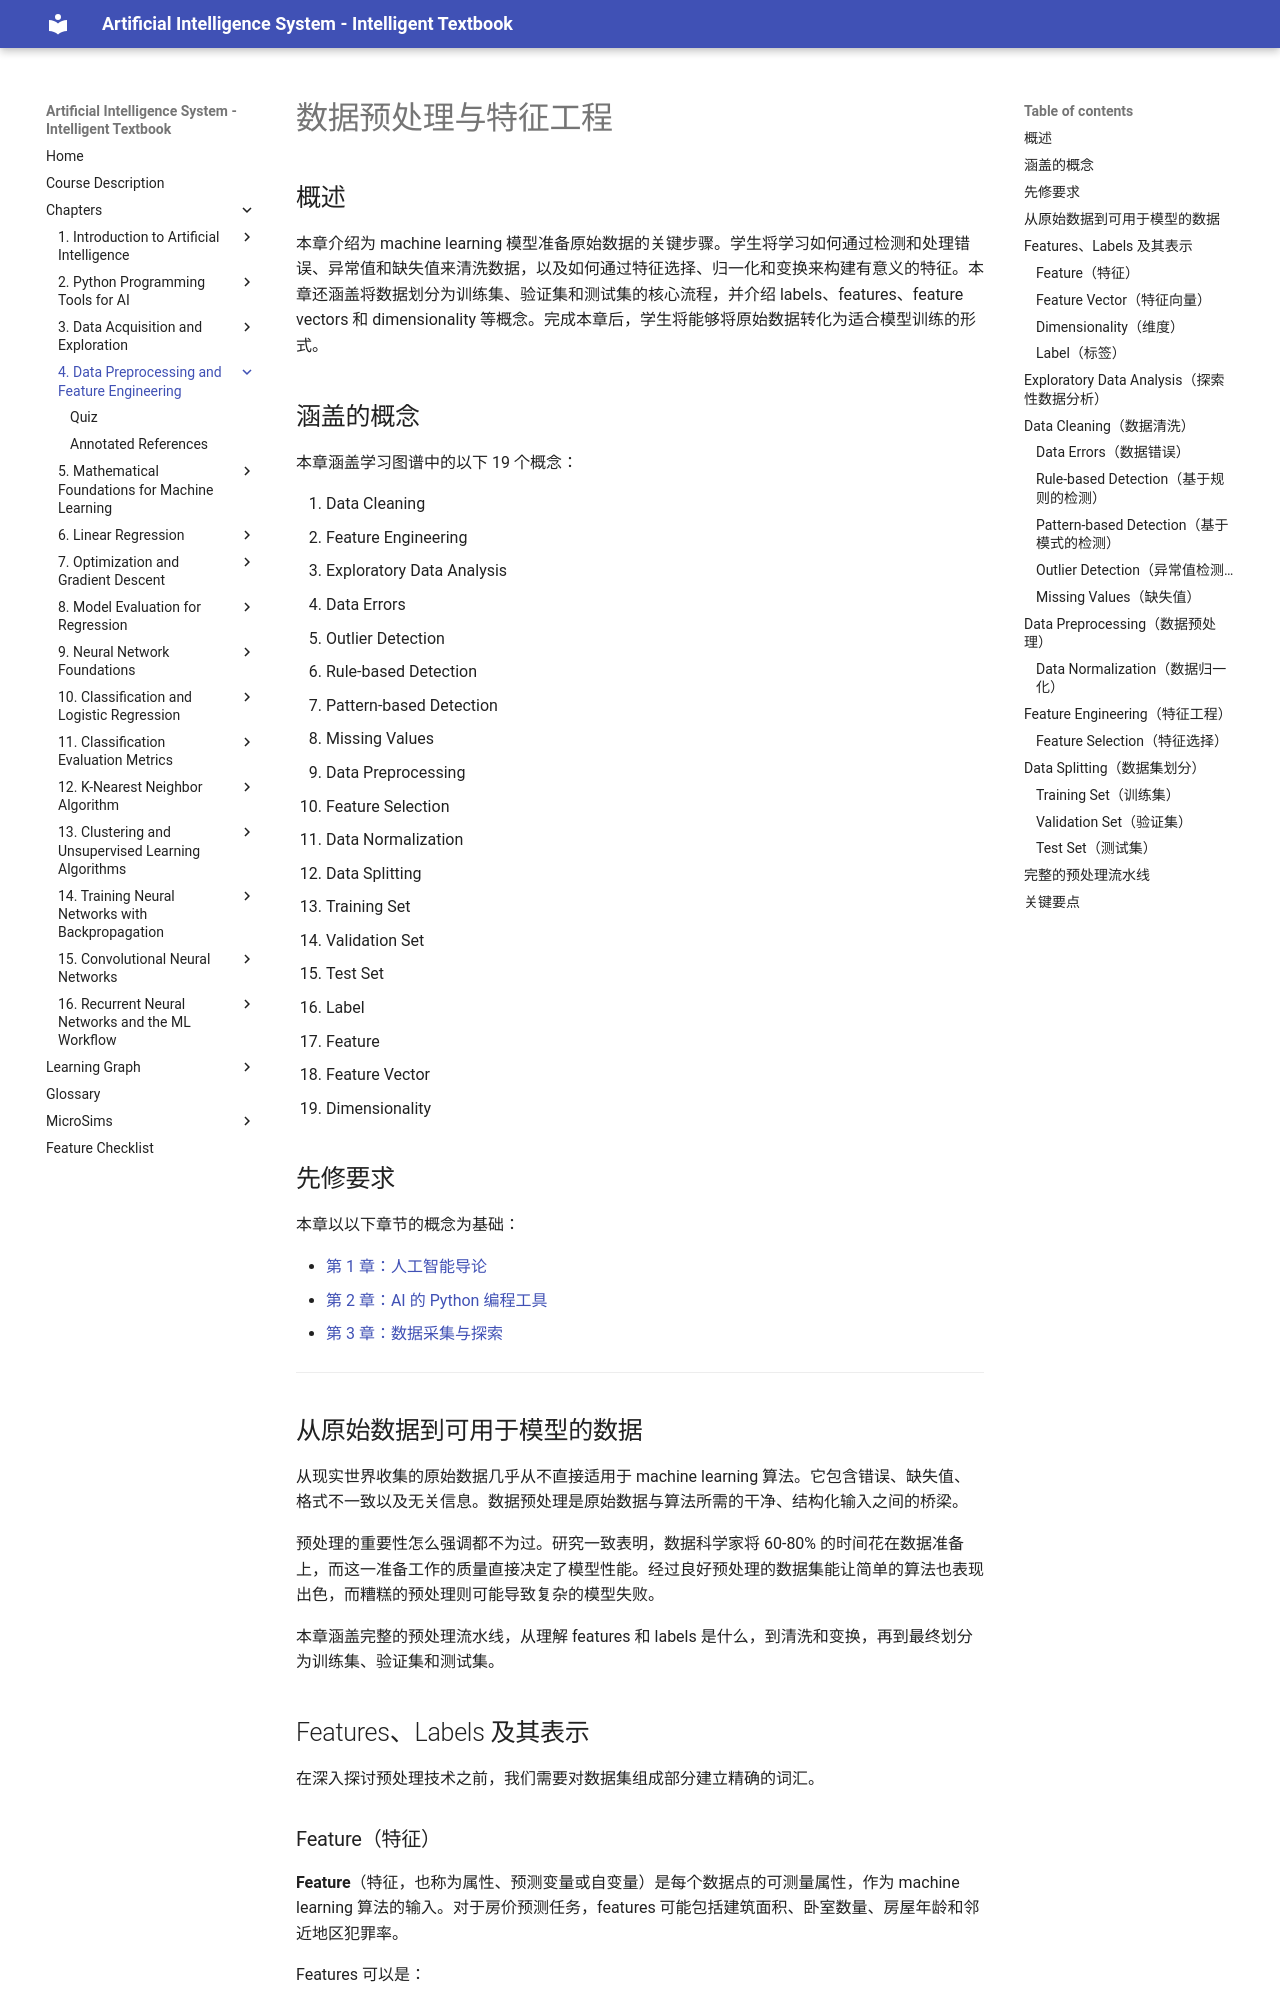

repository: wya5217799/ai-textbook · page: chapters/04-data-preprocessing/index.html · generator: mkdocs

---
title: 数据预处理与特征工程
description: 清洗原始数据、工程化特征，以及为机器学习模型训练划分数据集
generated_by: claude skill chapter-content-generator
date: 2026-04-13 19:55:00
version: 0.05
---

# 数据预处理与特征工程

## 概述

本章介绍为 machine learning 模型准备原始数据的关键步骤。学生将学习如何通过检测和处理错误、异常值和缺失值来清洗数据，以及如何通过特征选择、归一化和变换来构建有意义的特征。本章还涵盖将数据划分为训练集、验证集和测试集的核心流程，并介绍 labels、features、feature vectors 和 dimensionality 等概念。完成本章后，学生将能够将原始数据转化为适合模型训练的形式。

## 涵盖的概念

本章涵盖学习图谱中的以下 19 个概念：

1. Data Cleaning
2. Feature Engineering
3. Exploratory Data Analysis
4. Data Errors
5. Outlier Detection
6. Rule-based Detection
7. Pattern-based Detection
8. Missing Values
9. Data Preprocessing
10. Feature Selection
11. Data Normalization
12. Data Splitting
13. Training Set
14. Validation Set
15. Test Set
16. Label
17. Feature
18. Feature Vector
19. Dimensionality

## 先修要求

本章以以下章节的概念为基础：

- [第 1 章：人工智能导论](../01-intro-to-ai/index.md)
- [第 2 章：AI 的 Python 编程工具](../02-python-tools/index.md)
- [第 3 章：数据采集与探索](../03-data-acquisition/index.md)

---

## 从原始数据到可用于模型的数据

从现实世界收集的原始数据几乎从不直接适用于 machine learning 算法。它包含错误、缺失值、格式不一致以及无关信息。数据预处理是原始数据与算法所需的干净、结构化输入之间的桥梁。

预处理的重要性怎么强调都不为过。研究一致表明，数据科学家将 60-80% 的时间花在数据准备上，而这一准备工作的质量直接决定了模型性能。经过良好预处理的数据集能让简单的算法也表现出色，而糟糕的预处理则可能导致复杂的模型失败。

本章涵盖完整的预处理流水线，从理解 features 和 labels 是什么，到清洗和变换，再到最终划分为训练集、验证集和测试集。

## Features、Labels 及其表示

在深入探讨预处理技术之前，我们需要对数据集组成部分建立精确的词汇。

### Feature（特征）

**Feature**（特征，也称为属性、预测变量或自变量）是每个数据点的可测量属性，作为 machine learning 算法的输入。对于房价预测任务，features 可能包括建筑面积、卧室数量、房屋年龄和邻近地区犯罪率。

Features 可以是：

- **数值型（连续，numerical continuous）**：实值测量（例如，温度、价格）
- **数值型（离散，numerical discrete）**：整数计数（例如，房间数量）
- **类别型（categorical）**：类别成员（例如，颜色、品牌）
- **二元型（binary）**：两种可能的值（例如，has_garage: yes/no）

### Feature Vector（特征向量）

**Feature vector**（特征向量）是单个数据点所有 features 的有序集合，表示为数值数组。如果一个数据点有 $d$ 个 features，其 feature vector 是一个 $d$ 维向量：

$\mathbf{x} = [x_1, x_2, \ldots, x_d]$

其中：

- $\mathbf{x}$ 是 feature vector
- $x_i$ 是第 $i$ 个 feature 的值
- $d$ 是 features 的数量（即 dimensionality）

在 NumPy 中，$n$ 个样本、$d$ 个 features 的数据集存储为形状为 $(n, d)$ 的矩阵 $\mathbf{X}$，其中每一行是一个 feature vector。

### Dimensionality（维度）

**Dimensionality**（维度）指数据集中 features 的数量。具有 10 个 features 的数据集其维度为 10；MNIST 数据集将每张 28x28 的图像展开后，维度为 784。

高维度带来了一系列被称为"维度灾难（curse of dimensionality）"的挑战：随着 features 数量的增加，数据在 feature 空间中变得越来越稀疏，点与点之间的距离变得意义不大，模型需要指数级更多的数据才能有效学习。
